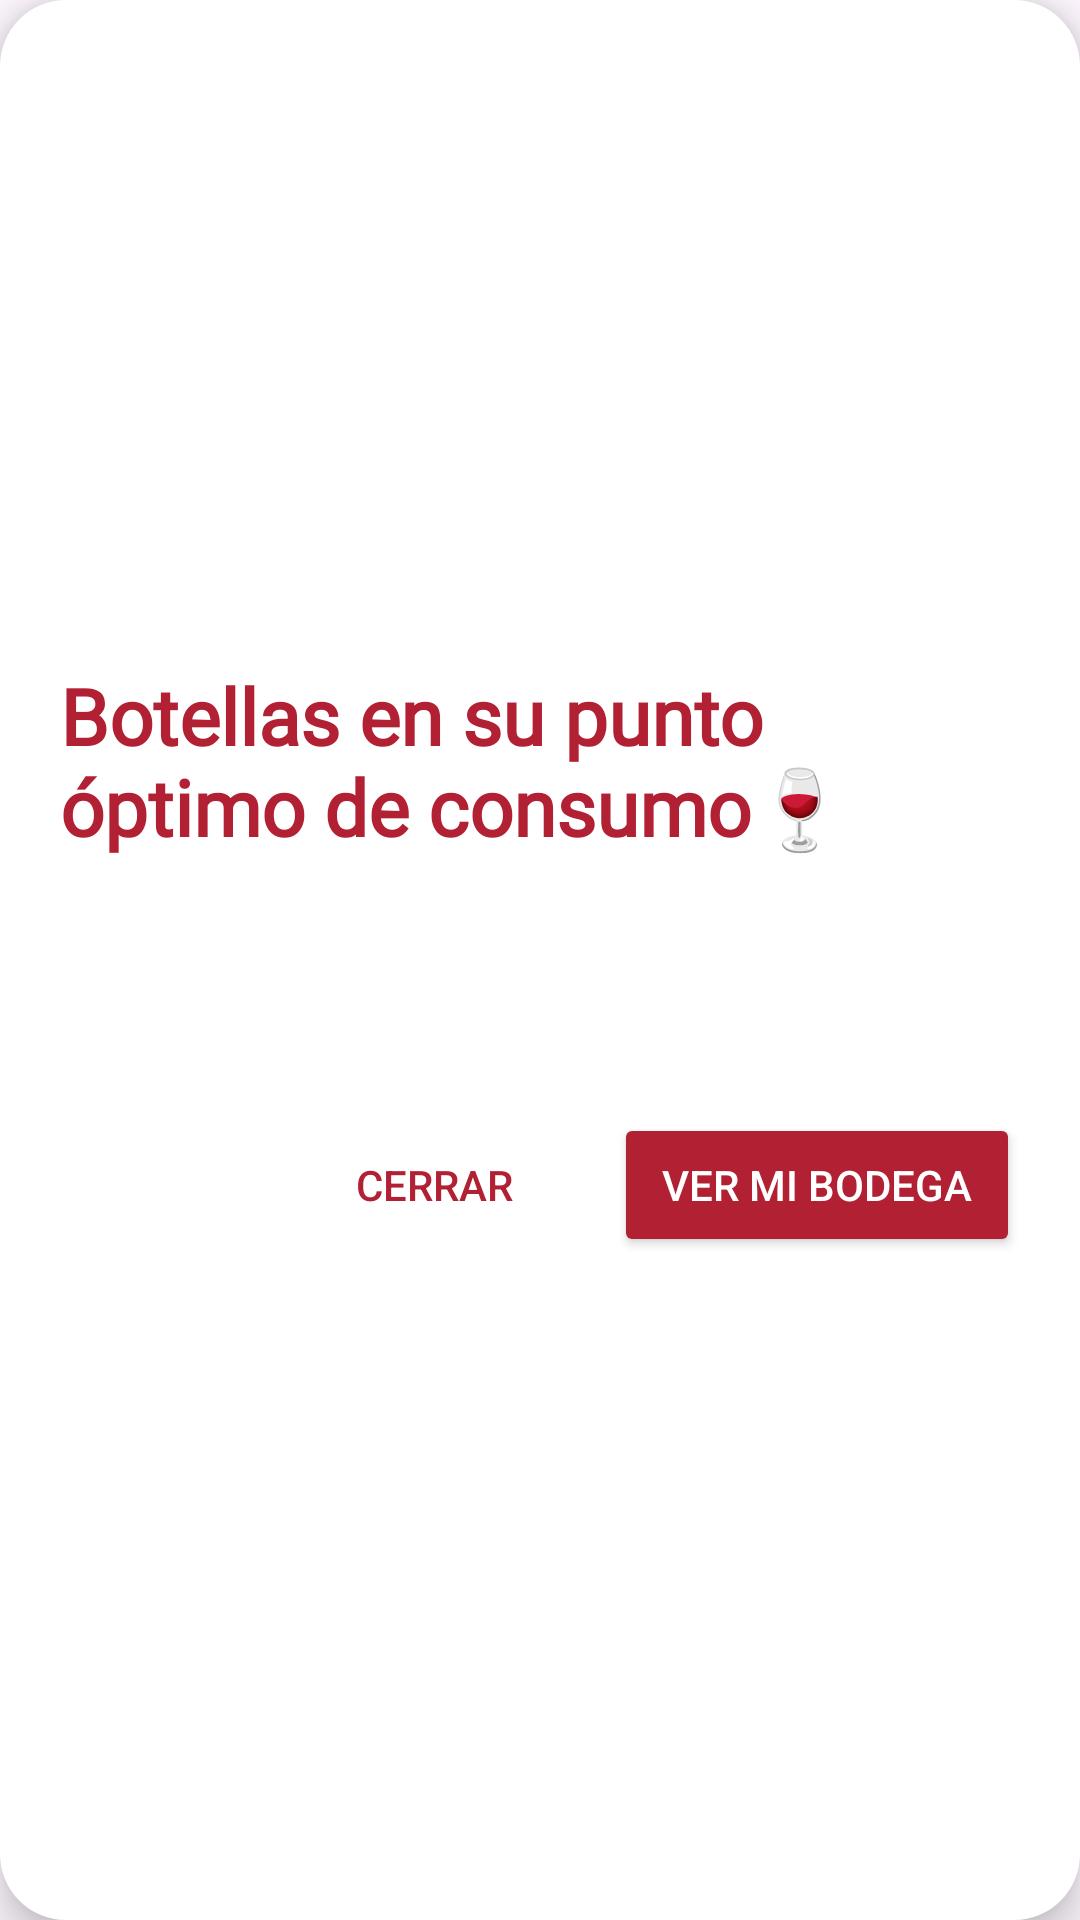

The Android layout XML behind this screen, and the referenced resources:
<!-- AndroidManifest.xml: application theme Theme.WinerTraker -->
<!-- res/layout/dialog_optimal_wines.xml -->
<?xml version="1.0" encoding="utf-8"?>
<LinearLayout xmlns:android="http://schemas.android.com/apk/res/android"
    android:layout_width="match_parent"
    android:layout_height="wrap_content"
    android:orientation="vertical"
    android:padding="20dp"
    android:elevation="8dp"
    android:background="@drawable/bg_dialog_winet"
    android:gravity="center_vertical">

    
    <TextView
        android:id="@+id/dialogTitle"
        android:layout_width="wrap_content"
        android:layout_height="wrap_content"
        android:layout_marginBottom="12dp"
        android:fontFamily="@font/dancing_script"
        android:text="Botellas en su punto óptimo de consumo🍷"
        android:textColor="#B22034"
        android:textSize="26sp"
        android:textStyle="bold" />

    
    <TextView
        android:id="@+id/dialogDescription"
        android:layout_width="wrap_content"
        android:layout_height="wrap_content"
        android:textColor="#444444"
        android:textSize="15sp"
        android:layout_marginBottom="12dp" />

    
    <TextView
        android:id="@+id/dialogWineList"
        android:layout_width="wrap_content"
        android:layout_height="wrap_content"
        android:textColor="#222222"
        android:textSize="15sp" />

    
    <LinearLayout
        android:orientation="horizontal"
        android:gravity="end"
        android:layout_marginTop="20dp"
        android:layout_width="match_parent"
        android:layout_height="wrap_content">

        <Button
            android:id="@+id/btnCloseDialog"
            android:layout_width="wrap_content"
            android:layout_height="wrap_content"
            android:text="Cerrar"
            android:textColor="#B22034"
            android:background="@android:color/transparent" />

        <Button
            android:id="@+id/btnOpenCellar"
            android:layout_width="wrap_content"
            android:foreground="?attr/selectableItemBackground"
            android:layout_height="wrap_content"
            android:text="Ver mi bodega"
            android:textColor="@android:color/white"
            android:backgroundTint="#B22034"
            android:layout_marginStart="16dp"
            android:paddingLeft="16dp"
            android:paddingRight="16dp"
            android:paddingTop="8dp"
            android:paddingBottom="8dp" />
    </LinearLayout>

</LinearLayout>
<!-- resources referenced by this layout -->
<resources>
  <!-- drawable bg_dialog_winet (drawable) -->
  <?xml version="1.0" encoding="utf-8"?>
  <shape xmlns:android="http://schemas.android.com/apk/res/android">
      <solid android:color="#FFFFFF"/>
      <corners android:radius="22dp"/>
      <padding android:left="10dp" android:top="10dp" android:right="10dp" android:bottom="10dp"/>
  </shape>
  <style name="Theme.WinerTraker" parent="Base.Theme.WinerTraker" />
  <style name="Base.Theme.WinerTraker" parent="Theme.Material3.DayNight.NoActionBar">
          
          
  
          
          <item name="android:statusBarColor">@color/white</item>
          
          <item name="android:windowLightStatusBar">true</item>
          <item name="colorControlActivated">#B22034</item>
          <item name="colorSecondary">#B22034</item>
  
      </style>
  <color name="white">#FFFFFFFF</color>
</resources>
